Run: headless pygame with SDL's dummy video driver; simulated clock (each Clock.tick advances the game by its frame time, no real sleeping); random seed 0; keys injected as events and as key.get_pressed() state; no mouse input.
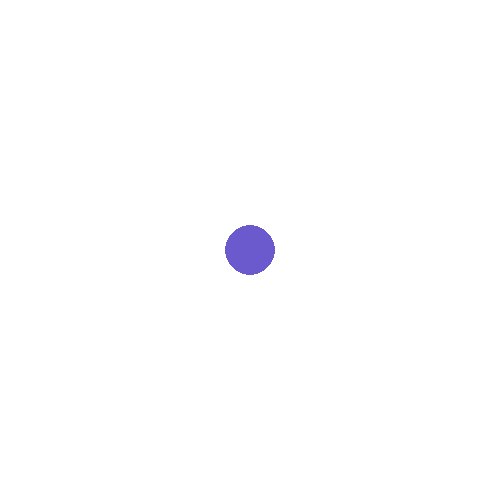
Frame 1 of 4 · flips 1–60 · no input
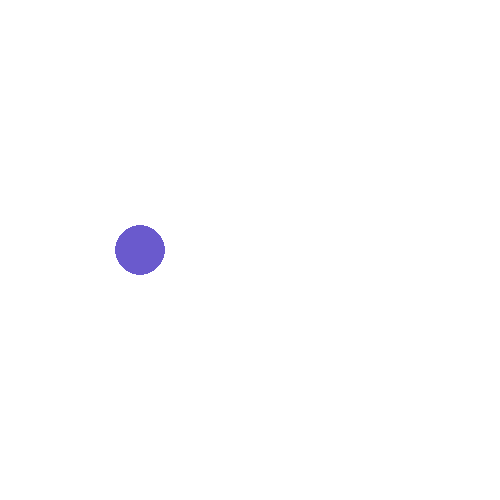
Frame 2 of 4 · flips 61–180 · tapped SPACE, RETURN · held RIGHT (→), D
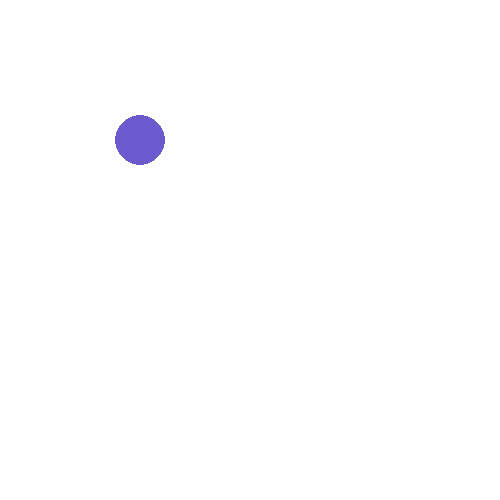
Frame 3 of 4 · flips 181–300 · held DOWN (↓), S
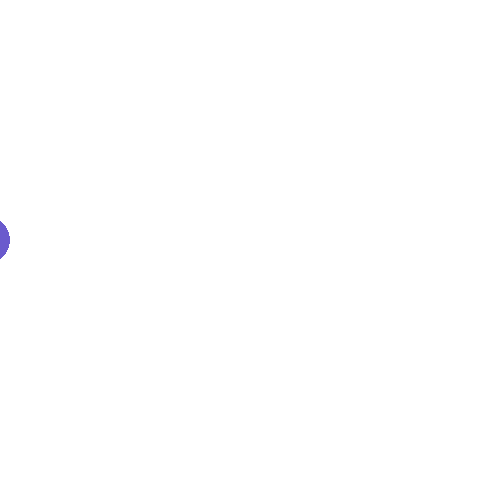
Frame 4 of 4 · flips 301–420 · held LEFT (←), A, UP (↑), W

The pygame program that drew these frames:

import pygame

SCREEN_W = 500
SCREEN_H = 500

pygame.init() 
 

screen = pygame.display.set_mode((SCREEN_W, SCREEN_H))

WHITE = (255, 255, 255)
BLACK = (0, 0, 0)
BLUE = (0, 0, 255)
PURPLE = (106, 90, 205)

FPS = 60
clock = pygame.time.Clock()
running = True
screen.fill(BLACK)

MOVEMENT_SPEED = 20
CIRCLE_RADIUS = 25
INITIAL_X = 250
INITIAL_Y = 250 #начальные координаты 

x = INITIAL_X
y = INITIAL_Y

while running:
    for event in pygame.event.get():
        if event.type == pygame.QUIT:
            running = False
         
    pressed = pygame.key.get_pressed()

    if pressed[pygame.K_UP]:
        if y == CIRCLE_RADIUS:  
            y = SCREEN_H
        else:
            y = max(CIRCLE_RADIUS, y - MOVEMENT_SPEED)
    if pressed[pygame.K_DOWN]:
        if y == SCREEN_H - CIRCLE_RADIUS:  
            y = 0
        else:
            y = min(SCREEN_H - CIRCLE_RADIUS, y + MOVEMENT_SPEED)
    if pressed[pygame.K_LEFT]:
        if x < 0:  
            x = SCREEN_W + CIRCLE_RADIUS
        else:
            x = max(-CIRCLE_RADIUS, x - MOVEMENT_SPEED)
    if pressed[pygame.K_RIGHT]:
        if x == SCREEN_W - CIRCLE_RADIUS:  
            x = 0
        else:
            x = min(SCREEN_W - CIRCLE_RADIUS, x + MOVEMENT_SPEED)
    


    screen.fill(WHITE)
    pygame.draw.circle(screen, PURPLE, (x,y), CIRCLE_RADIUS) #каждый раз заливается белым и рисуется круг после заливки
    

    pygame.display.flip()
    clock.tick(FPS)
